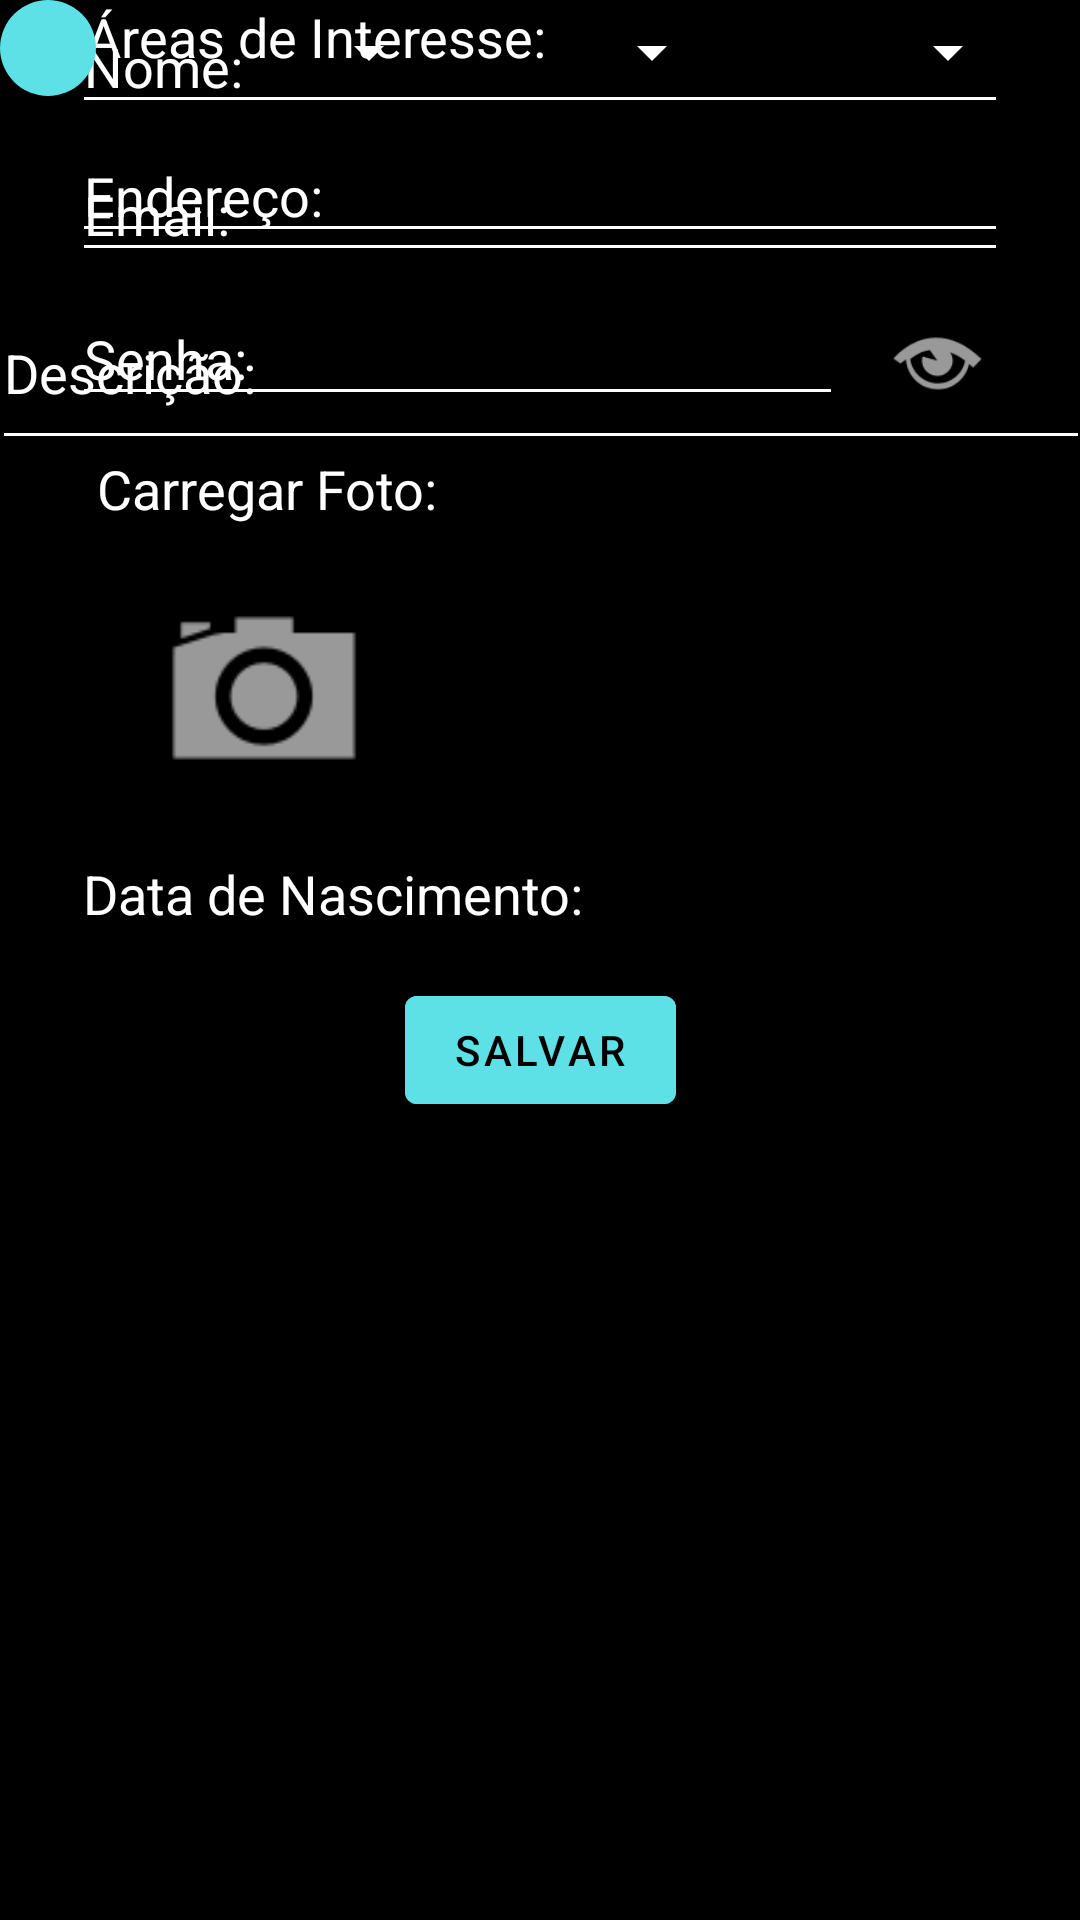

Android layout source for this screen:
<!-- AndroidManifest.xml: application theme Theme.TeachHelp -->
<!-- res/layout/fragment_editar_perfil_aluno.xml -->
<?xml version="1.0" encoding="utf-8"?>
<androidx.constraintlayout.widget.ConstraintLayout xmlns:android="http://schemas.android.com/apk/res/android"
    xmlns:app="http://schemas.android.com/apk/res-auto"
    xmlns:tools="http://schemas.android.com/tools"
    android:layout_width="match_parent"
    android:layout_height="match_parent"
    android:background="#FF000000"
    tools:context=".CadastroActivity">

    <ImageView
        android:id="@+id/imageView8"
        android:layout_width="wrap_content"
        android:layout_height="wrap_content"
        app:layout_constraintBottom_toBottomOf="parent"
        app:layout_constraintEnd_toEndOf="parent"
        app:layout_constraintStart_toStartOf="parent"
        app:layout_constraintTop_toTopOf="parent"
        app:srcCompat="@mipmap/Cover" />

    <EditText
        android:id="@+id/etNome"
        android:layout_width="0dp"
        android:layout_height="wrap_content"
        android:layout_marginStart="24dp"
        android:layout_marginEnd="24dp"
        android:backgroundTint="#FFFFFF"
        android:ems="10"
        android:hint="Nome:"
        android:inputType="textPersonName"
        android:textColor="#FFFFFF"
        android:textColorHint="#FFFFFF"
        app:layout_constraintEnd_toEndOf="parent"
        app:layout_constraintHorizontal_bias="1.0"
        app:layout_constraintStart_toStartOf="parent"
        tools:layout_editor_absoluteY="49dp" />

    <Spinner
        android:id="@+id/etAno"
        android:layout_width="123dp"
        android:layout_height="35dp"
        android:layout_marginEnd="20dp"
        android:backgroundTint="#FFFFFF"
        android:spinnerMode="dropdown"
        app:layout_constraintEnd_toEndOf="parent"
        tools:layout_editor_absoluteY="380dp" />

    <Spinner
        android:id="@+id/etMês"
        android:layout_width="123dp"
        android:layout_height="35dp"
        android:layout_marginStart="16dp"
        android:layout_marginEnd="16dp"
        android:backgroundTint="#FFFFFF"
        android:spinnerMode="dropdown"
        app:layout_constraintEnd_toStartOf="@+id/etAno"
        app:layout_constraintHorizontal_bias="0.529"
        app:layout_constraintStart_toEndOf="@+id/etDia"
        tools:layout_editor_absoluteY="380dp" />

    <Spinner
        android:id="@+id/etDia"
        android:layout_width="123dp"
        android:layout_height="35dp"
        android:layout_marginStart="24dp"
        android:backgroundTint="#FFFFFF"
        android:spinnerMode="dropdown"
        android:textAlignment="center"
        app:layout_constraintStart_toStartOf="parent"
        tools:layout_editor_absoluteY="380dp" />

    <EditText
        android:id="@+id/etEmail"
        android:layout_width="0dp"
        android:layout_height="wrap_content"
        android:layout_marginStart="24dp"
        android:layout_marginTop="8dp"
        android:layout_marginEnd="24dp"
        android:backgroundTint="#FFFFFF"
        android:ems="10"
        android:hint="Email:"
        android:inputType="textEmailAddress"
        android:textColor="#FFFFFF"
        android:textColorHint="#FFFFFF"
        app:layout_constraintEnd_toEndOf="parent"
        app:layout_constraintHorizontal_bias="1.0"
        app:layout_constraintStart_toStartOf="parent"
        app:layout_constraintTop_toBottomOf="@+id/etNome" />

    <TextView
        android:id="@+id/textView4"
        android:layout_width="174dp"
        android:layout_height="25dp"
        android:layout_marginStart="24dp"
        android:layout_marginTop="12dp"
        android:backgroundTint="#FFFFFF"
        android:text="Data de Nascimento:"
        android:textAlignment="center"
        android:textColor="#FFFFFF"
        android:textSize="18sp"
        app:layout_constraintStart_toStartOf="parent"
        app:layout_constraintTop_toBottomOf="@+id/imageView2" />

    <EditText
        android:id="@+id/etEndereço"
        android:layout_width="0dp"
        android:layout_height="wrap_content"
        android:layout_marginStart="24dp"
        android:layout_marginTop="8dp"
        android:layout_marginEnd="24dp"
        android:backgroundTint="#FFFFFF"
        android:ems="10"
        android:hint="Endereço:"
        android:inputType="textPersonName"
        android:textColor="#FFFFFF"
        android:textColorHint="#FFFFFF"
        app:layout_constraintEnd_toEndOf="parent"
        app:layout_constraintHorizontal_bias="1.0"
        app:layout_constraintStart_toStartOf="parent"
        app:layout_constraintTop_toBottomOf="@+id/etMês" />

    <TextView
        android:id="@+id/textView5"
        android:layout_width="163dp"
        android:layout_height="24dp"
        android:layout_marginStart="24dp"
        android:text="Áreas de Interesse:"
        android:textAlignment="center"
        android:textColor="#FFFFFF"
        android:textSize="18dp"
        app:layout_constraintStart_toStartOf="parent"
        tools:layout_editor_absoluteY="548dp" />

    <ImageView
        android:id="@+id/imageView2"
        android:layout_width="128dp"
        android:layout_height="86dp"
        android:layout_marginStart="24dp"
        android:layout_marginTop="12dp"
        app:layout_constraintStart_toStartOf="parent"
        app:layout_constraintTop_toBottomOf="@+id/textView"
        app:srcCompat="@android:drawable/ic_menu_camera" />

    <Button
        android:id="@+id/button"
        android:layout_width="wrap_content"
        android:layout_height="wrap_content"
        android:layout_marginStart="50dp"
        android:layout_marginTop="8dp"
        android:layout_marginEnd="50dp"
        android:layout_marginBottom="32dp"
        android:backgroundTint="#5de0e6"
        android:text="Salvar"
        android:textColor="#FF000000"
        app:layout_constraintBottom_toBottomOf="parent"
        app:layout_constraintEnd_toEndOf="parent"
        app:layout_constraintStart_toStartOf="parent"
        app:layout_constraintTop_toBottomOf="@+id/rvMaterias" />

    <EditText
        android:id="@+id/etSenha"
        android:layout_width="0dp"
        android:layout_height="40dp"
        android:layout_marginStart="24dp"
        android:layout_marginTop="8dp"
        android:backgroundTint="#FFFFFF"
        android:ems="10"
        android:hint="Senha:"
        android:inputType="textPassword"
        android:textColor="#FFFFFF"
        android:textColorHint="#FFFFFF"
        app:layout_constraintEnd_toStartOf="@+id/imageView6"
        app:layout_constraintStart_toStartOf="parent"
        app:layout_constraintTop_toBottomOf="@+id/etEmail" />

    <TextView
        android:id="@+id/textView"
        android:layout_width="130dp"
        android:layout_height="25dp"
        android:layout_marginStart="24dp"
        android:layout_marginTop="12dp"
        android:backgroundTint="#FFFFFF"
        android:text="Carregar Foto:"
        android:textAlignment="center"
        android:textColor="#FFFFFF"
        android:textSize="18sp"
        app:layout_constraintStart_toStartOf="parent"
        app:layout_constraintTop_toBottomOf="@+id/etSenha" />

    <androidx.constraintlayout.widget.Group
        android:layout_width="27dp"
        android:layout_height="18dp"
        tools:layout_editor_absoluteX="187dp"
        tools:layout_editor_absoluteY="600dp" />

    <EditText
        android:id="@+id/etDescrição"
        android:layout_width="366dp"
        android:layout_height="61dp"
        android:layout_marginStart="24dp"
        android:layout_marginTop="8dp"
        android:layout_marginEnd="24dp"
        android:backgroundTint="#FFFFFF"
        android:ems="10"
        android:inputType="textPersonName"
        android:text="Descrição:"
        android:textColor="#FFFFFF"
        android:textColorHint="#FFFFFF"
        app:layout_constraintEnd_toEndOf="parent"
        app:layout_constraintStart_toStartOf="parent"
        app:layout_constraintTop_toBottomOf="@+id/etEndereço" />

    <ImageView
        android:id="@+id/imageView6"
        android:layout_width="47dp"
        android:layout_height="39dp"
        android:layout_marginStart="8dp"
        android:layout_marginTop="10dp"
        android:layout_marginEnd="24dp"
        android:src="@android:drawable/ic_menu_view"
        app:layout_constraintEnd_toEndOf="parent"
        app:layout_constraintStart_toEndOf="@+id/etSenha"
        app:layout_constraintTop_toBottomOf="@+id/etEmail" />

    <androidx.recyclerview.widget.RecyclerView
        android:id="@+id/rvMaterias"
        android:layout_width="365dp"
        android:layout_height="52dp"
        android:layout_marginStart="8dp"
        android:layout_marginTop="8dp"
        android:layout_marginEnd="8dp"
        app:layout_constraintEnd_toEndOf="parent"
        app:layout_constraintStart_toStartOf="parent"
        app:layout_constraintTop_toBottomOf="@+id/textView5" />

    <ImageButton
        android:id="@+id/imbAddAreas"
        android:layout_width="32dp"
        android:layout_height="32dp"
        android:background="@drawable/roundcorner"
        app:srcCompat="@drawable/baseline_add_24"
        tools:layout_editor_absoluteX="355dp"
        tools:layout_editor_absoluteY="545dp" />

</androidx.constraintlayout.widget.ConstraintLayout>
<!-- resources referenced by this layout -->
<resources>
  <!-- drawable roundcorner (drawable) -->
  <?xml version="1.0" encoding="utf-8"?>
  <shape xmlns:android="http://schemas.android.com/apk/res/android">
      <solid android:color="#5de0e6" />
      <corners android:radius="24dp" />
  </shape>
  <style name="Theme.TeachHelp" parent="Theme.MaterialComponents.DayNight.DarkActionBar">
          
          <item name="colorPrimary">@color/purple_500</item>
          <item name="colorPrimaryVariant">@color/purple_700</item>
          <item name="colorOnPrimary">@color/white</item>
          
          <item name="colorSecondary">@color/teal_200</item>
          <item name="colorSecondaryVariant">@color/teal_700</item>
          <item name="colorOnSecondary">@color/black</item>
          
          <item name="android:statusBarColor">?attr/colorPrimaryVariant</item>
          
      </style>
  <color name="purple_500">#FF6200EE</color>
  <color name="purple_700">#FF3700B3</color>
  <color name="white">#FFFFFFFF</color>
  <color name="teal_200">#FF03DAC5</color>
  <color name="teal_700">#FF018786</color>
  <color name="black">#FF000000</color>
</resources>
